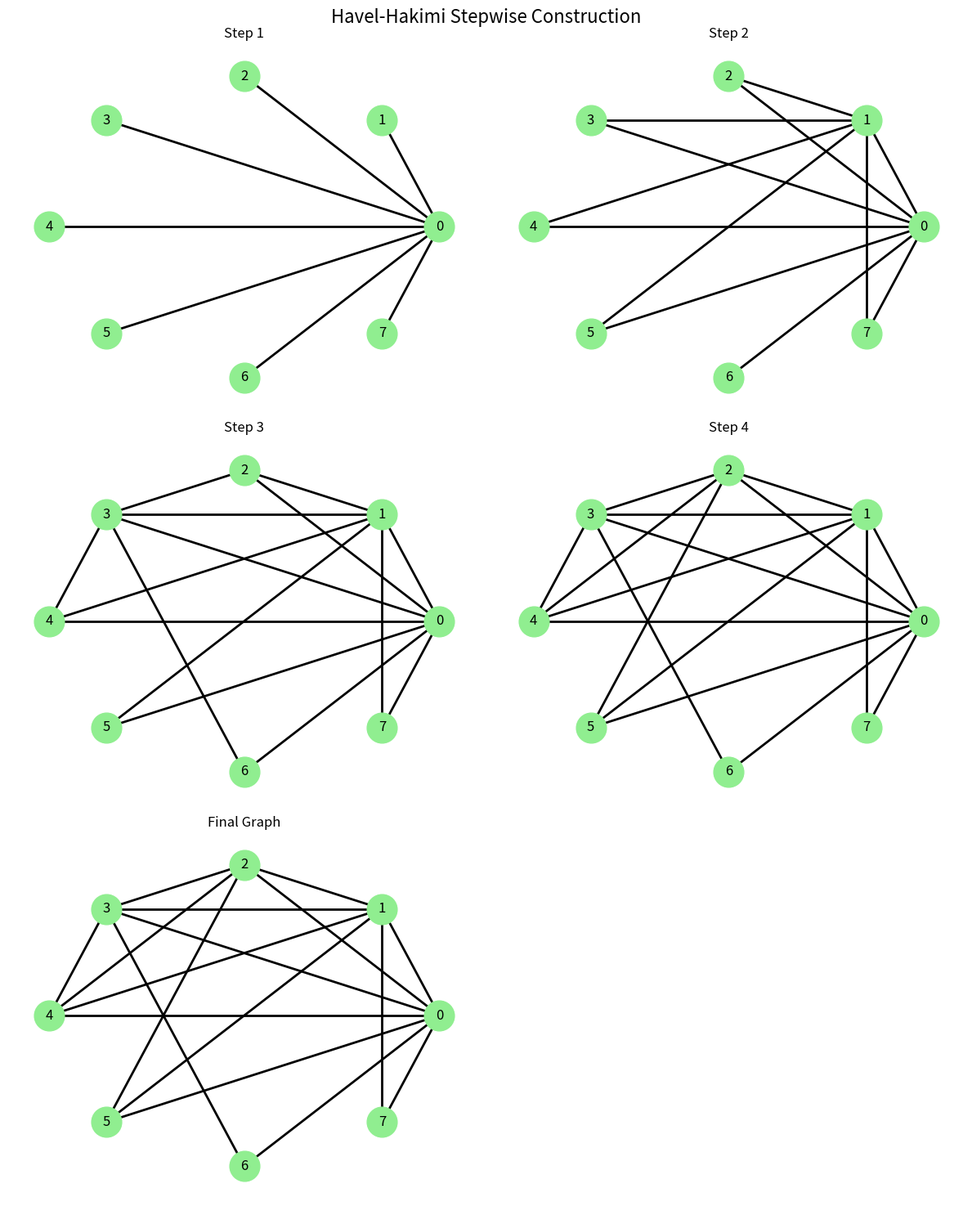

Recreate this plot in Python.
import networkx as nx
import matplotlib.pyplot as plt
import math

degree_sequence = [7, 6, 5, 5, 4, 3, 2, 2]
n = len(degree_sequence)

G = nx.Graph()
G.add_nodes_from(range(n))

deg_list = [(degree_sequence[i], i) for i in range(n)]

graphs = []
titles = []
step = 1

print("Degree Sequence:", degree_sequence)
print("\nHavel-Hakimi Stepwise Construction:\n")

while True:
    deg_list.sort(reverse=True)
    if all(d == 0 for d, _ in deg_list):
        break
    d, v = deg_list[0]
    deg_list = deg_list[1:]
    if d > len(deg_list):
        print("Invalid Degree Sequence")
        break
    print(f"Step {step}: Connect vertex {v} (degree {d}) to next {d} vertices")
    for i in range(d):
        deg, u = deg_list[i]
        G.add_edge(v, u)
        deg_list[i] = (deg - 1, u)
    graphs.append(G.copy())
    titles.append(f"Step {step}")
    step += 1

graphs.append(G.copy())
titles.append("Final Graph")

print("\nFinal degrees:")
for node, degree in G.degree():
    print(f"  Node {node}: Degree {degree}")

cols = 2
rows = math.ceil(len(graphs) / cols)
fig, axes = plt.subplots(rows, cols, figsize=(12, rows * 5))
if rows == 1:
    axes = list(axes)
else:
    axes = axes.flatten()

pos = nx.circular_layout(G)
for i in range(len(graphs)):
    nx.draw(graphs[i], pos, ax=axes[i], with_labels=True,
            node_color="lightgreen", node_size=700, edge_color="black", width=2)
    axes[i].set_title(titles[i])
for i in range(len(graphs), len(axes)):
    axes[i].axis("off")

plt.suptitle("Havel-Hakimi Stepwise Construction", fontsize=16)
plt.tight_layout()
plt.show()
